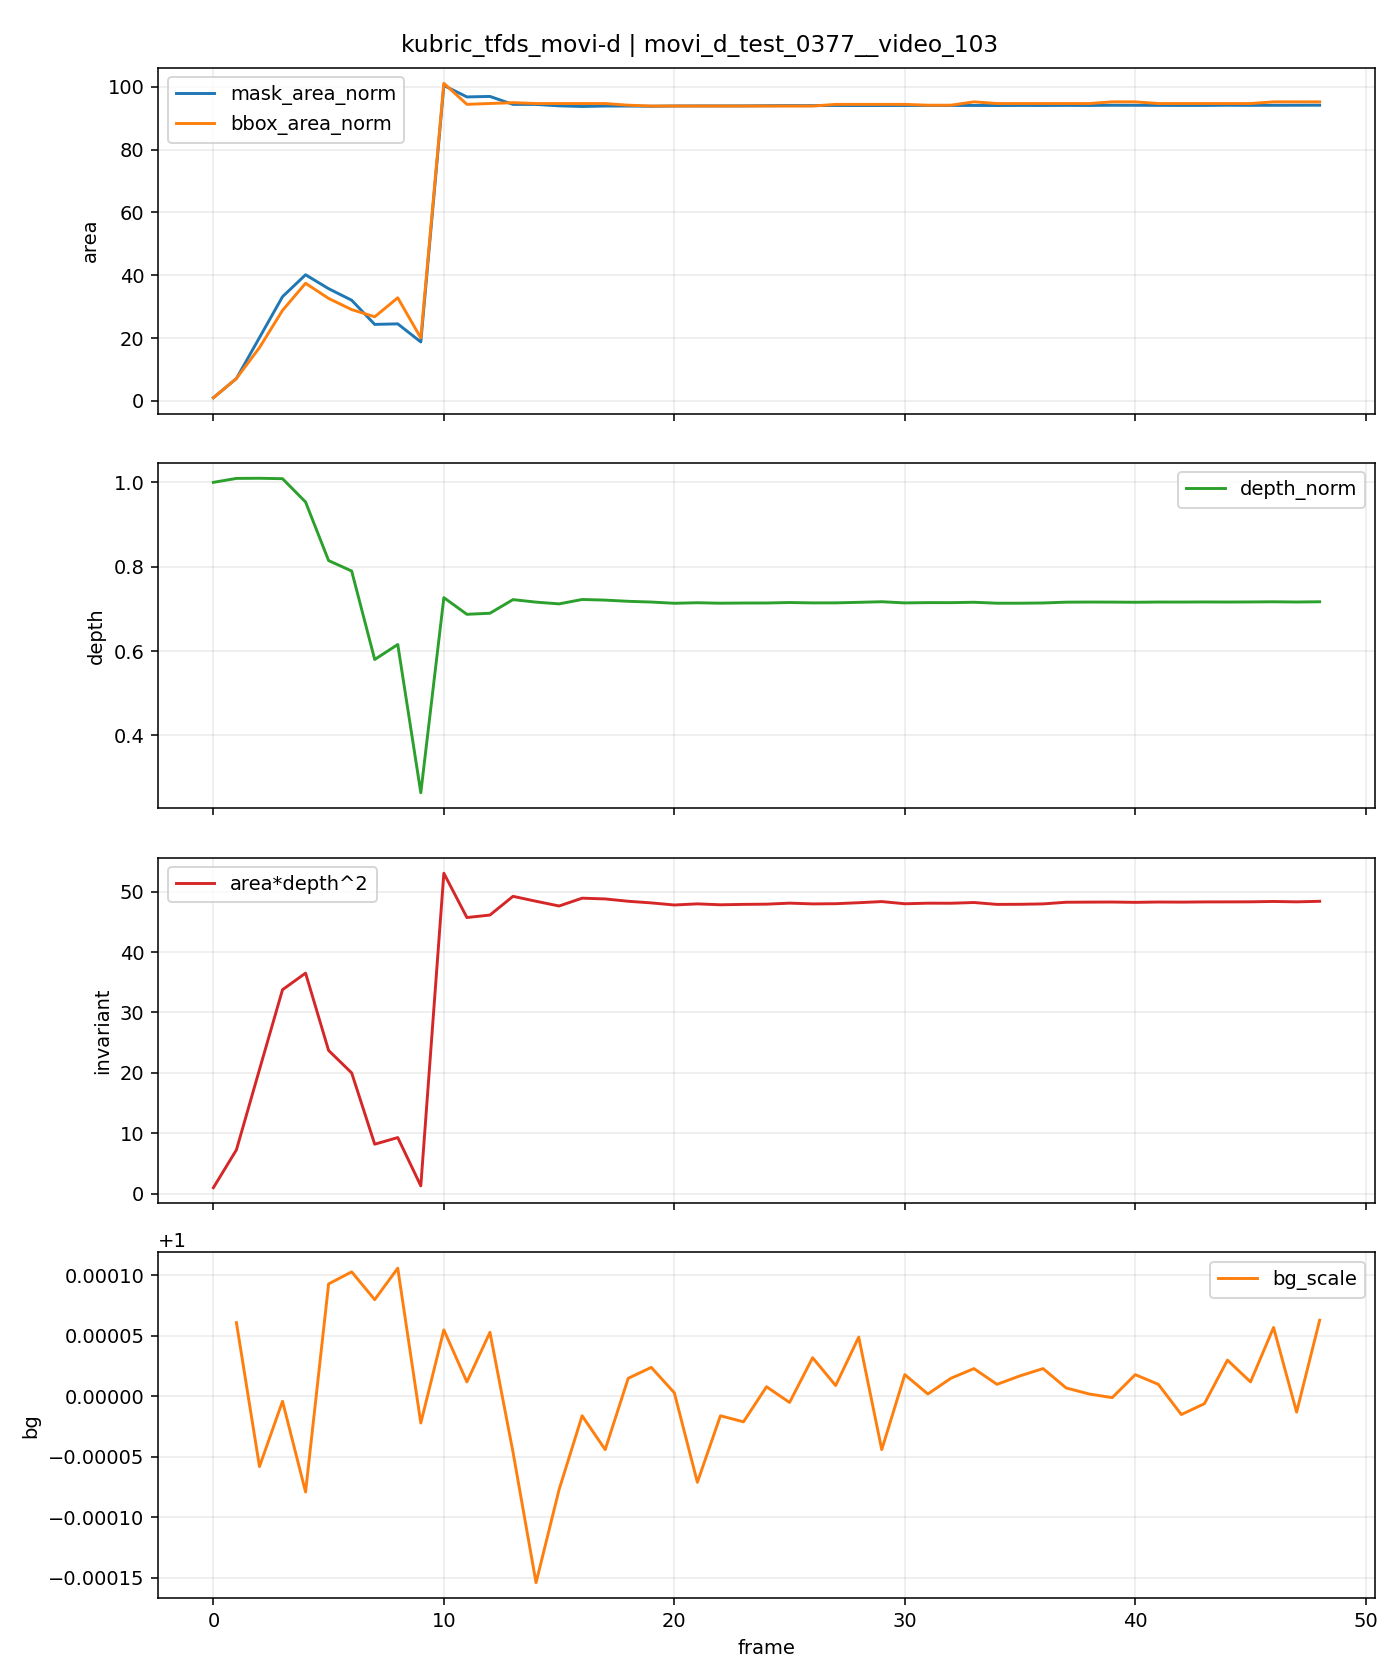

The file beside this chart, header and first rows:
t, is_context, is_future, mask_area, bbox_area, fill_ratio, depth_median, area_depth2, bg_scale, mask_area_norm, bbox_area_norm, depth_norm, area_depth2_norm
0, 1, 0, 466, 656, 0.7104, 215.8, 21696828, , 1.0, 1.0, 1.0, 1.0
1, 1, 0, 3324, 4692, 0.7084, 217.8, 157678602, 1, 7.133, 7.152, 1.009, 7.267
2, 1, 0, 9397, 11136, 0.8438, 217.9, 446050545, 0.9999, 20.17, 16.98, 1.01, 20.56
3, 1, 0, 15467, 18912, 0.8178, 217.7, 732715536, 1, 33.19, 28.83, 1.009, 33.77
4, 1, 0, 18718, 24576, 0.7616, 205.7, 792166972, 0.9999, 40.17, 37.46, 0.9534, 36.51
5, 1, 0, 16654, 21411, 0.7778, 175.8, 514474197, 1, 35.74, 32.64, 0.8145, 23.71
6, 1, 0, 14943, 19075, 0.7834, 170.4, 434004497, 1, 32.07, 29.08, 0.7898, 20
7, 1, 0, 11354, 17576, 0.646, 125.2, 177884824, 1, 24.36, 26.79, 0.5801, 8.199
8, 0, 1, 11435, 21543, 0.5308, 132.8, 201775178, 1, 24.54, 32.84, 0.6156, 9.3
9, 0, 1, 8750, 13161, 0.6648, 57, 28432738, 1, 18.78, 20.06, 0.2642, 1.31
10, 0, 1, 46806, 66348, 0.7055, 156.8, 1150879009, 1, 100.4, 101.1, 0.7267, 53.04
11, 0, 1, 45111, 61952, 0.7282, 148.3, 991813450, 1, 96.8, 94.44, 0.6872, 45.71
12, 0, 1, 45181, 62127, 0.7272, 148.8, 1000735416, 1, 96.95, 94.71, 0.6897, 46.12
13, 0, 1, 44001, 62300, 0.7063, 155.8, 1067968451, 1, 94.42, 94.97, 0.722, 49.22
14, 0, 1, 43994, 62122, 0.7082, 154.5, 1050277011, 0.9998, 94.41, 94.7, 0.7161, 48.41
15, 0, 1, 43788, 62122, 0.7049, 153.6, 1033256726, 0.9999, 93.97, 94.7, 0.7119, 47.62
16, 0, 1, 43689, 62122, 0.7033, 155.9, 1061321540, 1, 93.75, 94.7, 0.7223, 48.92
17, 0, 1, 43755, 62122, 0.7043, 155.5, 1058605753, 1, 93.89, 94.7, 0.7209, 48.79
18, 0, 1, 43757, 61773, 0.7084, 154.9, 1050231208, 1, 93.9, 94.17, 0.718, 48.4
19, 0, 1, 43723, 61596, 0.7098, 154.5, 1044354405, 1, 93.83, 93.9, 0.7162, 48.13
20, 0, 1, 43764, 61596, 0.7105, 153.9, 1036855864, 1, 93.91, 93.9, 0.7133, 47.79
21, 0, 1, 43776, 61596, 0.7107, 154.2, 1040903318, 0.9999, 93.94, 93.9, 0.7146, 47.97
22, 0, 1, 43775, 61596, 0.7107, 154, 1037601603, 1, 93.94, 93.9, 0.7135, 47.82
23, 0, 1, 43780, 61596, 0.7108, 154.1, 1039041731, 1, 93.95, 93.9, 0.714, 47.89
24, 0, 1, 43807, 61596, 0.7112, 154.1, 1039817640, 1, 94.01, 93.9, 0.714, 47.92
25, 0, 1, 43822, 61596, 0.7114, 154.3, 1043484475, 1, 94.04, 93.9, 0.7151, 48.09
26, 0, 1, 43818, 61596, 0.7114, 154.1, 1040801171, 1, 94.03, 93.9, 0.7143, 47.97
27, 0, 1, 43837, 61944, 0.7077, 154.1, 1041461965, 1, 94.07, 94.43, 0.7143, 48
28, 0, 1, 43830, 61944, 0.7076, 154.4, 1045014550, 1, 94.06, 94.43, 0.7156, 48.16
29, 0, 1, 43832, 61944, 0.7076, 154.7, 1049120251, 1, 94.06, 94.43, 0.717, 48.35
30, 0, 1, 43840, 61944, 0.7077, 154.1, 1041249298, 1, 94.08, 94.43, 0.7142, 47.99
31, 0, 1, 43844, 61773, 0.7098, 154.3, 1043345260, 1, 94.09, 94.17, 0.7149, 48.09
32, 0, 1, 43843, 61773, 0.7097, 154.2, 1043091546, 1, 94.08, 94.17, 0.7148, 48.08
33, 0, 1, 43843, 62471, 0.7018, 154.4, 1045757782, 1, 94.08, 95.23, 0.7157, 48.2
34, 0, 1, 43833, 62122, 0.7056, 154, 1038976381, 1, 94.06, 94.7, 0.7135, 47.89
35, 0, 1, 43849, 62122, 0.7059, 154, 1039355630, 1, 94.1, 94.7, 0.7135, 47.9
36, 0, 1, 43841, 62122, 0.7057, 154.1, 1040813704, 1, 94.08, 94.7, 0.7141, 47.97
37, 0, 1, 43853, 62122, 0.7059, 154.5, 1046714255, 1, 94.11, 94.7, 0.716, 48.24
38, 0, 1, 43842, 62122, 0.7057, 154.5, 1047156275, 1, 94.08, 94.7, 0.7162, 48.26
39, 0, 1, 43870, 62471, 0.7022, 154.5, 1047492987, 1, 94.14, 95.23, 0.7161, 48.28
40, 0, 1, 43867, 62471, 0.7022, 154.4, 1046330238, 1, 94.14, 95.23, 0.7157, 48.23
41, 0, 1, 43853, 62122, 0.7059, 154.6, 1047527388, 1, 94.11, 94.7, 0.7163, 48.28
42, 0, 1, 43847, 62122, 0.7058, 154.5, 1047167338, 1, 94.09, 94.7, 0.7162, 48.26
43, 0, 1, 43847, 62122, 0.7058, 154.6, 1047899087, 1, 94.09, 94.7, 0.7164, 48.3
44, 0, 1, 43873, 62122, 0.7062, 154.6, 1048005133, 1, 94.15, 94.7, 0.7163, 48.3
45, 0, 1, 43858, 62122, 0.706, 154.6, 1048243501, 1, 94.12, 94.7, 0.7165, 48.31
46, 0, 1, 43864, 62471, 0.7022, 154.7, 1049526474, 1, 94.13, 95.23, 0.7169, 48.37
47, 0, 1, 43873, 62471, 0.7023, 154.6, 1048140886, 1, 94.15, 95.23, 0.7163, 48.31
48, 0, 1, 43882, 62471, 0.7024, 154.7, 1050133654, 1, 94.17, 95.23, 0.7169, 48.4
